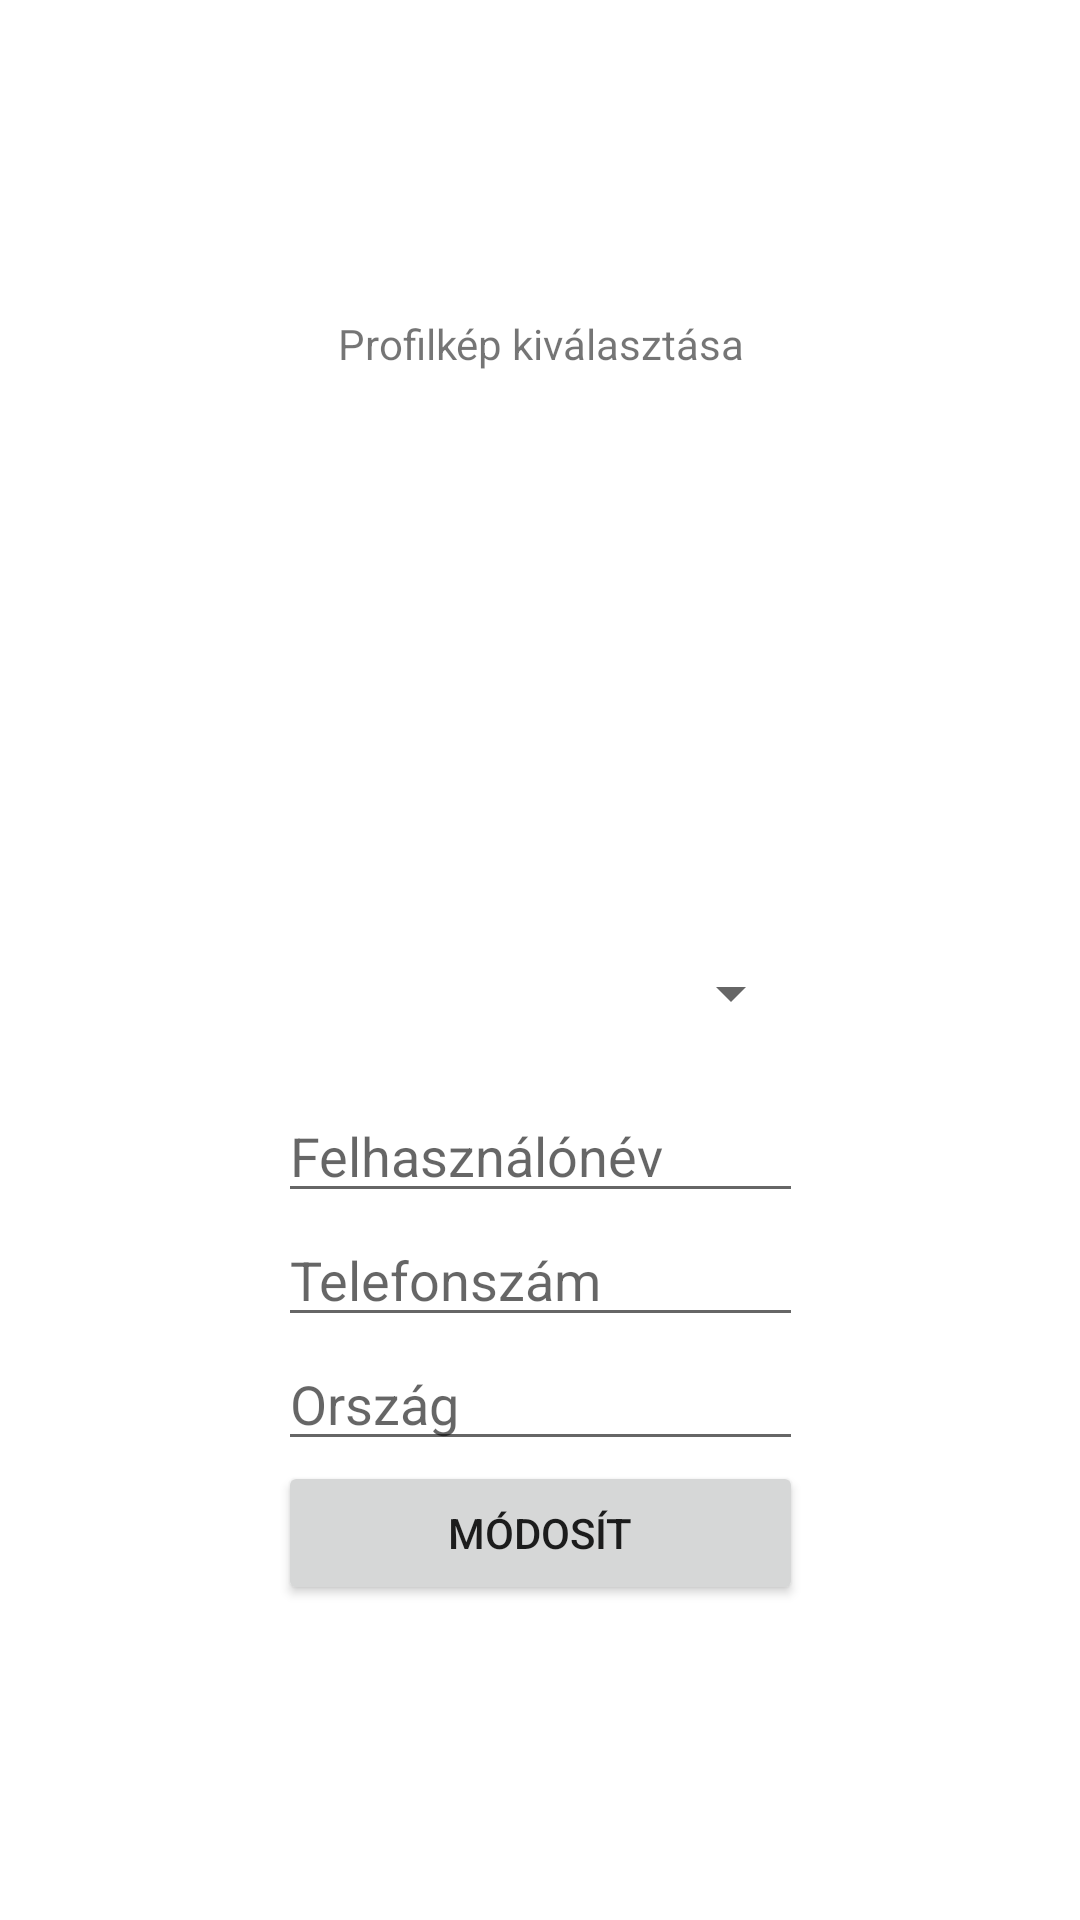

The Android layout XML behind this screen, and the referenced resources:
<!-- AndroidManifest.xml: application theme Theme.ComputerWebshop -->
<!-- res/layout/fragment_profile_updater.xml -->
<?xml version="1.0" encoding="utf-8"?>
<androidx.constraintlayout.widget.ConstraintLayout xmlns:android="http://schemas.android.com/apk/res/android"
    xmlns:app="http://schemas.android.com/apk/res-auto"
    xmlns:tools="http://schemas.android.com/tools"
    android:layout_width="match_parent"
    android:layout_height="match_parent"
    tools:context=".ui.ProfileUpdaterFragment">

    <LinearLayout
        android:layout_width="wrap_content"
        android:layout_height="wrap_content"
        android:orientation="vertical"
        app:layout_constraintBottom_toBottomOf="parent"
        app:layout_constraintEnd_toEndOf="parent"
        app:layout_constraintStart_toStartOf="parent"
        app:layout_constraintTop_toTopOf="parent">

        <TextView
            android:layout_width="match_parent"
            android:layout_height="wrap_content"
            android:text="Profilkép kiválasztása"
            android:gravity="center" />

        <ImageView
            android:id="@+id/newPhotoImageView"
            android:layout_width="175dp"
            android:layout_height="175dp"
            tools:src="@tools:sample/avatars" />

        <Spinner
            android:id="@+id/newPhotoSpinner"
            android:layout_width="match_parent"
            android:layout_height="wrap_content"
            android:layout_marginTop="20dp"
            android:layout_marginBottom="20dp" />

        <EditText
            android:id="@+id/newUsernameEditText"
            android:layout_width="match_parent"
            android:layout_height="wrap_content"
            android:ems="10"
            android:inputType="text"
            android:hint="Felhasználónév"/>

        <EditText
            android:id="@+id/newPhoneEditText"
            android:layout_width="match_parent"
            android:layout_height="wrap_content"
            android:ems="10"
            android:inputType="phone"
            android:hint="Telefonszám"/>

        <EditText
            android:id="@+id/newCountryEditText"
            android:layout_width="match_parent"
            android:layout_height="wrap_content"
            android:ems="10"
            android:inputType="text"
            android:hint="Ország"/>

        <Button
            android:id="@+id/updateButton"
            android:layout_width="match_parent"
            android:layout_height="wrap_content"
            android:text="Módosít" />
    </LinearLayout>

</androidx.constraintlayout.widget.ConstraintLayout>
<!-- resources referenced by this layout -->
<resources>
  <style name="Theme.ComputerWebshop" parent="Theme.MaterialComponents.DayNight.DarkActionBar">
          
          <item name="colorPrimary">@color/denim</item>
          <item name="colorPrimaryVariant">@color/cobalt_blue</item>
          <item name="colorOnPrimary">@color/white</item>
          
          <item name="colorSecondary">@color/teal_200</item>
          <item name="colorSecondaryVariant">@color/teal_700</item>
          <item name="colorOnSecondary">@color/black</item>
          
          <item name="android:statusBarColor">?attr/colorPrimaryVariant</item>
          
      </style>
  <color name="denim">#1560BD</color>
  <color name="cobalt_blue">#0047AB</color>
  <color name="white">#FFFFFFFF</color>
  <color name="teal_200">#FF03DAC5</color>
  <color name="teal_700">#FF018786</color>
  <color name="black">#FF000000</color>
</resources>
